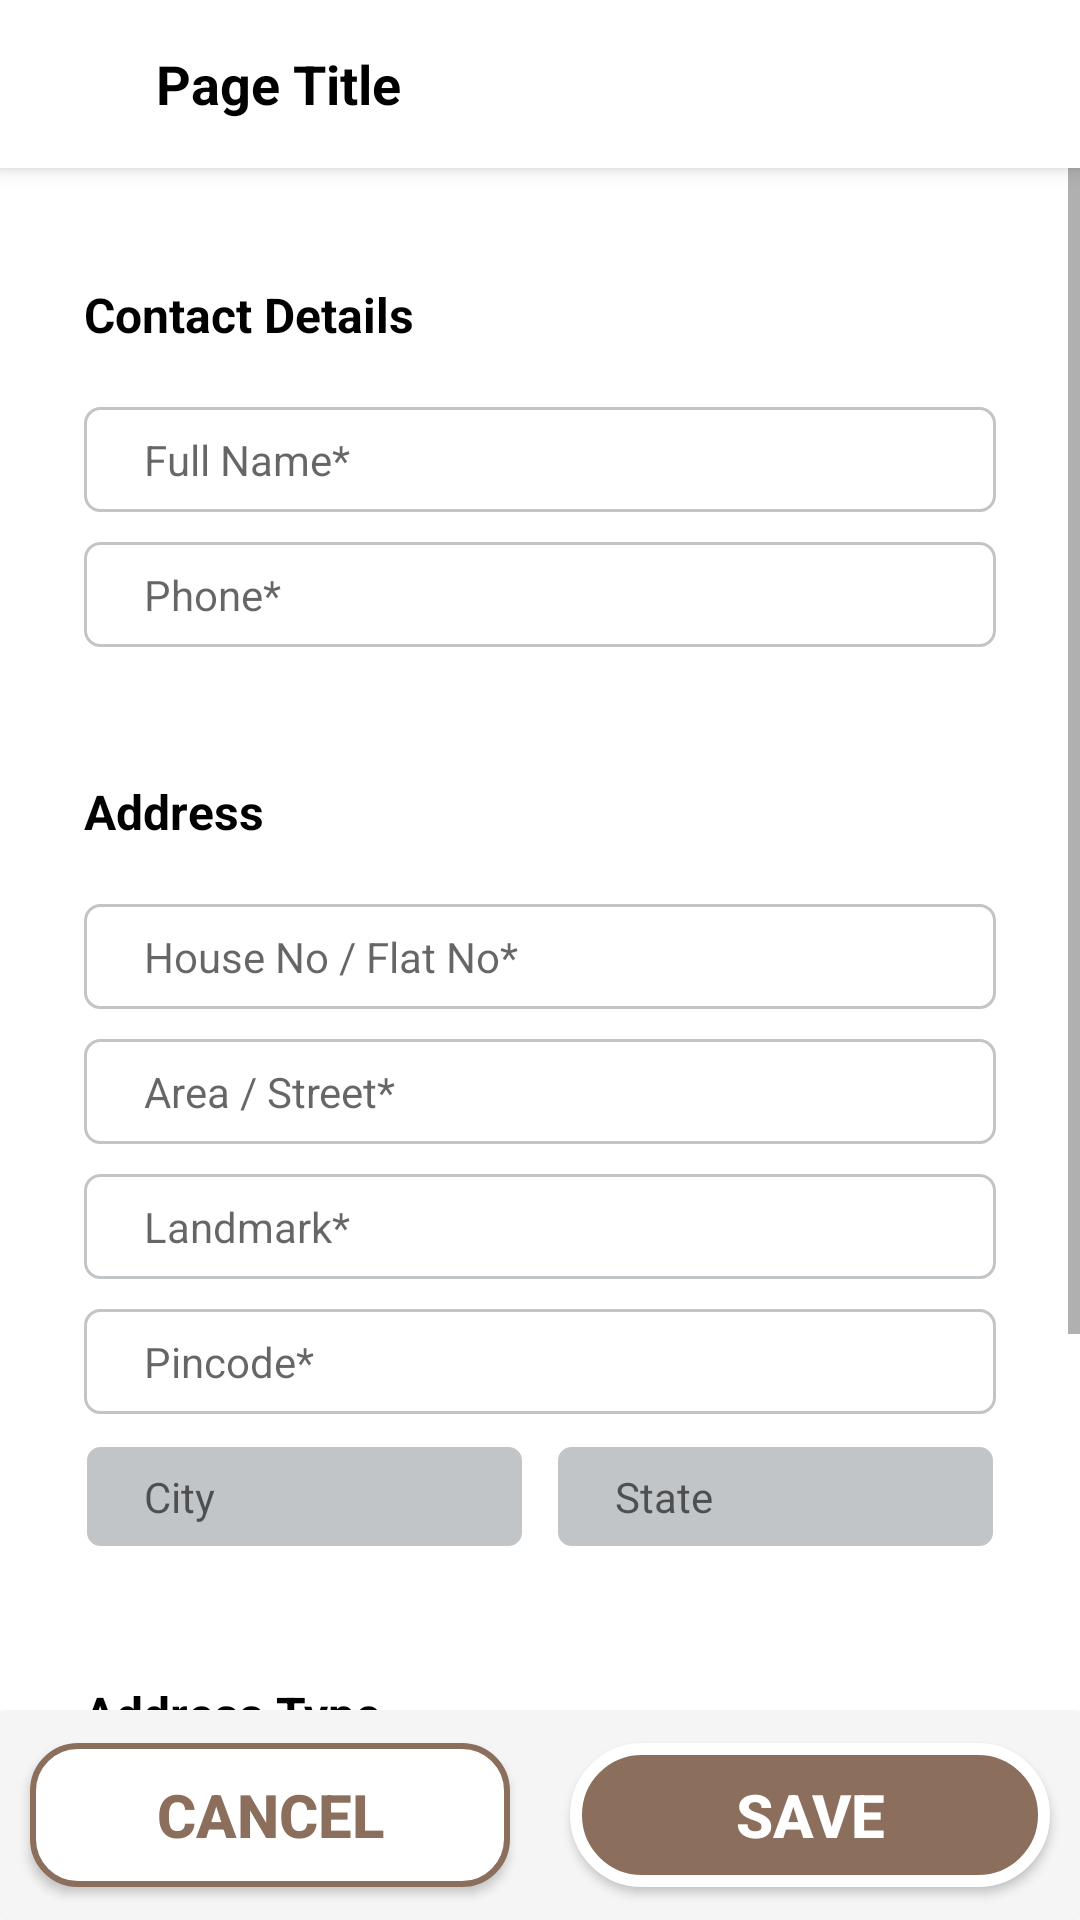

Layout XML and referenced resources for this Android screen:
<!-- AndroidManifest.xml: application theme Theme.FruniZone -->
<!-- res/layout/fragment_edit_address.xml -->
<?xml version="1.0" encoding="utf-8"?>
<LinearLayout xmlns:android="http://schemas.android.com/apk/res/android"
    android:layout_width="match_parent"
    android:layout_height="match_parent"
    xmlns:app="http://schemas.android.com/apk/res-auto"
    android:orientation="vertical">
    <include layout="@layout/layout_page_title"/>

    
    <ScrollView
        android:layout_width="match_parent"
        android:layout_height="0dp"
        android:layout_weight="1"
        >

        <LinearLayout
            android:layout_width="match_parent"
            android:layout_height="match_parent"
            android:orientation="vertical"
            android:padding="16dp">

            <LinearLayout
                android:layout_width="match_parent"
                android:layout_height="wrap_content"
                android:orientation="vertical"
                android:background="@drawable/rounded_box"
                android:padding="12dp"
                android:layout_marginTop="10dp">
                <TextView
                    android:layout_width="wrap_content"
                    android:layout_height="wrap_content"
                    android:text="Contact Details"
                    android:textStyle="bold"
                    android:textSize="16sp"
                    android:textColor="@color/black"
                    />

                <EditText
                    android:layout_marginTop="20dp"
                    android:id="@+id/etFullName"
                    android:hint="Full Name*"
                    android:textSize="14sp"
                    android:paddingHorizontal="20dp"
                    android:background="@drawable/ads_edit_tv"
                    android:layout_width="match_parent"
                    android:layout_height="wrap_content"/>

                <EditText
                    android:id="@+id/etPhone"
                    android:hint="Phone*"
                    android:textSize="14sp"
                    android:layout_marginTop="10dp"
                    android:background="@drawable/ads_edit_tv"
                    android:paddingHorizontal="20dp"
                    android:inputType="phone"
                    android:layout_width="match_parent"
                    android:layout_height="wrap_content"/>

            </LinearLayout>


            <LinearLayout
                android:layout_width="match_parent"
                android:layout_height="wrap_content"
                android:orientation="vertical"
                android:background="@drawable/rounded_box"
                android:padding="12dp"
                android:layout_marginTop="20dp">
                <TextView
                    android:layout_width="wrap_content"
                    android:layout_height="wrap_content"
                    android:text="Address"
                    android:textStyle="bold"
                    android:textSize="16sp"
                    android:textColor="@color/black"
                    />

                <EditText
                    android:id="@+id/etHouseNo"
                    android:hint="House No / Flat No*"
                    android:textSize="14sp"
                    android:layout_marginTop="20dp"
                    android:background="@drawable/ads_edit_tv"
                    android:paddingHorizontal="20dp"
                    android:layout_width="match_parent"
                    android:layout_height="wrap_content"/>

                <EditText
                    android:id="@+id/etArea"
                    android:hint="Area / Street*"
                    android:textSize="14sp"
                    android:layout_marginTop="10dp"
                    android:background="@drawable/ads_edit_tv"
                    android:paddingHorizontal="20dp"
                    android:layout_width="match_parent"
                    android:layout_height="wrap_content"/>

                <EditText
                    android:id="@+id/etLandmark"
                    android:textSize="14sp"
                    android:layout_marginTop="10dp"
                    android:background="@drawable/ads_edit_tv"
                    android:paddingHorizontal="20dp"
                    android:hint="Landmark*"
                    android:layout_width="match_parent"
                    android:layout_height="wrap_content"/>

                <EditText
                    android:id="@+id/etPincode"
                    android:hint="Pincode*"
                    android:textSize="14sp"
                    android:layout_marginTop="10dp"
                    android:background="@drawable/ads_edit_tv"
                    android:paddingHorizontal="20dp"
                    android:inputType="number"
                    android:layout_width="match_parent"
                    android:layout_height="wrap_content"/>

                <LinearLayout
                    android:layout_width="match_parent"
                    android:layout_height="match_parent"
                    android:layout_marginTop="10dp"
                    android:orientation="horizontal">
                    <EditText
                        android:layout_width="50dp"
                        android:layout_height="wrap_content"
                        android:layout_weight=".03"
                        android:layout_gravity="center"
                        android:hint="City"
                        android:layout_marginRight="5dp"
                        app:backgroundTint="@null"
                        android:textSize="14sp"
                        android:paddingHorizontal="20dp"
                        android:enabled="false"
                        android:textColor="@color/black"
                        android:background="@drawable/ads_edit_tv_gray"
                        android:id="@+id/etCity"/>

                    <EditText
                        android:layout_width="50dp"
                        android:layout_height="wrap_content"
                        android:layout_weight=".03"
                        android:layout_gravity="center"
                        android:layout_marginLeft="5dp"
                        android:textSize="14sp"
                        android:paddingHorizontal="20dp"
                        android:enabled="false"
                        android:textColor="@color/black"
                        android:background="@drawable/ads_edit_tv_gray"
                        android:id="@+id/etState"
                        android:hint="State"/>
                </LinearLayout>


            </LinearLayout>

            <LinearLayout
                android:layout_width="match_parent"
                android:layout_height="wrap_content"
                android:orientation="vertical"
                android:background="@drawable/rounded_box"
                android:padding="12dp"
                android:layout_marginTop="20dp">
                <TextView
                    android:layout_width="wrap_content"
                    android:layout_height="wrap_content"
                    android:text="Address Type"
                    android:textStyle="bold"
                    android:textSize="16sp"
                    android:layout_marginBottom="20dp"
                    android:textColor="@color/black"
                    />

                
                <RadioGroup
                    android:id="@+id/rgAddressType"
                    android:orientation="horizontal"
                    android:layout_width="match_parent"
                    android:layout_height="wrap_content">

                    <RadioButton
                        android:id="@+id/rbHome"
                        android:layout_width="wrap_content"
                        android:layout_height="wrap_content"
                        android:text="Home"
                        android:textSize="14sp"
                        android:background="@drawable/ads_edit_tv"
                        android:paddingRight="20dp"
                        android:layout_marginRight="10dp"
                        android:checked="true"/>

                    <RadioButton
                        android:id="@+id/rbWork"
                        android:textSize="14sp"
                        android:paddingRight="20dp"
                        android:background="@drawable/ads_edit_tv"
                        android:layout_width="wrap_content"
                        android:layout_marginRight="10dp"
                        android:layout_height="wrap_content"
                        android:text="Work"/>

                    <RadioButton
                        android:id="@+id/rbOther"
                        android:textSize="14sp"
                        android:paddingRight="20dp"
                        android:background="@drawable/ads_edit_tv"
                        android:layout_width="wrap_content"
                        android:layout_height="wrap_content"
                        android:text="Other"/>
                </RadioGroup>

                
                <CheckBox
                    android:id="@+id/chkDefault"
                    android:layout_width="wrap_content"
                    android:textSize="14sp"
                    android:layout_marginTop="10dp"
                    android:background="@drawable/ads_edit_tv"
                    android:paddingRight="20dp"
                    android:layout_marginRight="10dp"
                    android:layout_height="wrap_content"
                    android:text="Make this my default address"/>

            </LinearLayout>
        </LinearLayout>
    </ScrollView>

    <LinearLayout
        android:layout_width="match_parent"
        android:layout_height="70dp"
        android:background="@drawable/box"
        android:orientation="horizontal">
        
        <Button
            android:layout_width="50dp"
            android:layout_height="wrap_content"
            android:layout_marginHorizontal="10dp"
            android:layout_weight=".03"
            android:layout_gravity="center"
            android:text="Cancel"
            android:textStyle="bold"
            android:textSize="20dp"
            app:backgroundTint="@null"
            android:textColor="#8b6e5c"
            android:background="@drawable/edit_btn_white"
            android:id="@+id/btnCancel"/>
        <Button
            android:layout_width="50dp"
            android:layout_height="wrap_content"
            android:layout_marginHorizontal="10dp"
            android:layout_weight=".03"
            android:layout_gravity="center"
            android:text="Save"
            android:textStyle="bold"
            android:textSize="20dp"
            app:backgroundTint="@null"
            android:textColor="@color/white"
            android:background="@drawable/edit_btn"
            android:id="@+id/btnSave"/>

    </LinearLayout>
</LinearLayout>
<!-- res/layout/layout_page_title.xml (included above) -->
<?xml version="1.0" encoding="utf-8"?>
<LinearLayout xmlns:android="http://schemas.android.com/apk/res/android"
    android:layout_width="match_parent"
    android:layout_height="56dp"
    android:orientation="horizontal"
    android:gravity="center_vertical"
    android:background="@color/white"
    android:paddingStart="12dp"
    android:paddingEnd="12dp"
    android:elevation="4dp">

    
    <ImageView
        android:id="@+id/ivBack"
        android:layout_width="24dp"
        android:layout_height="24dp"
        android:src="@drawable/baseline_arrow_back_24" />

    
    <TextView
        android:id="@+id/tvTitle"
        android:layout_width="wrap_content"
        android:layout_height="wrap_content"
        android:layout_marginStart="16dp"
        android:text="Page Title"
        android:textSize="18sp"
        android:textStyle="bold"
        android:textColor="@color/black" />

</LinearLayout>
<!-- resources referenced by this layout -->
<resources>
  <color name="black">#FF000000</color>
  <color name="white">#FFFFFFFF</color>
  <!-- drawable ads_edit_tv (drawable) -->
  <?xml version="1.0" encoding="utf-8"?>
  <shape xmlns:android="http://schemas.android.com/apk/res/android">
      <solid android:color="@android:color/white"/>
      <stroke android:width="1dp" android:color="@color/grey"/>
      <corners android:radius="5dp"/>
      <padding android:left="8dp" android:top="8dp" android:right="8dp" android:bottom="8dp"/>
  
  </shape>
  <!-- drawable ads_edit_tv_gray (drawable) -->
  <?xml version="1.0" encoding="utf-8"?>
  <shape xmlns:android="http://schemas.android.com/apk/res/android">
      <solid android:color="@color/grey"/>
      <stroke android:width="1dp" android:color="@color/white"/>
      <corners android:radius="5dp"/>
      <padding android:left="8dp" android:top="8dp" android:right="8dp" android:bottom="8dp"/>
  
  </shape>
  <!-- drawable box (drawable) -->
  <shape xmlns:android="http://schemas.android.com/apk/res/android">
      <solid android:color="#F5F5F5"/>
      <corners android:radius="1dp"/>
  </shape>
  <!-- drawable edit_btn (drawable) -->
  <?xml version="1.0" encoding="utf-8"?>
  <shape xmlns:android="http://schemas.android.com/apk/res/android"
      android:shape="rectangle">
  
      <solid android:color="#8b6e5c" />
      <stroke android:width="4dp" android:color="@color/white"/>
      <corners android:radius="30dp"/>
  </shape>
  <!-- drawable edit_btn_white (drawable) -->
  <?xml version="1.0" encoding="utf-8"?>
  <shape xmlns:android="http://schemas.android.com/apk/res/android"
      android:shape="rectangle">
  
      <solid android:color="@color/white" />
      <stroke android:width="2dp" android:color="#8b6e5c"/>
      <corners android:radius="15dp"/>
  </shape>
  <style name="Theme.FruniZone" parent="Theme.MaterialComponents.Light.NoActionBar">
      
      <item name="colorPrimary">@color/purple_500</item>
      <item name="colorPrimaryVariant">@color/purple_700</item>
      <item name="colorOnPrimary">@color/white</item>
      
      <item name="colorSecondary">@color/teal_200</item>
      <item name="colorSecondaryVariant">@color/teal_700</item>
      <item name="colorOnSecondary">@color/black</item>
      
      <item name="android:statusBarColor">?attr/colorPrimaryVariant</item>
  
      
      
      
      
  
      
      
      
      
      
  </style>
  <color name="grey">#C1C5C8</color>
  <color name="purple_500">#FF6200EE</color>
  <color name="purple_700">#FF3700B3</color>
  <color name="teal_200">#FF03DAC5</color>
  <color name="teal_700">#FF018786</color>
</resources>
